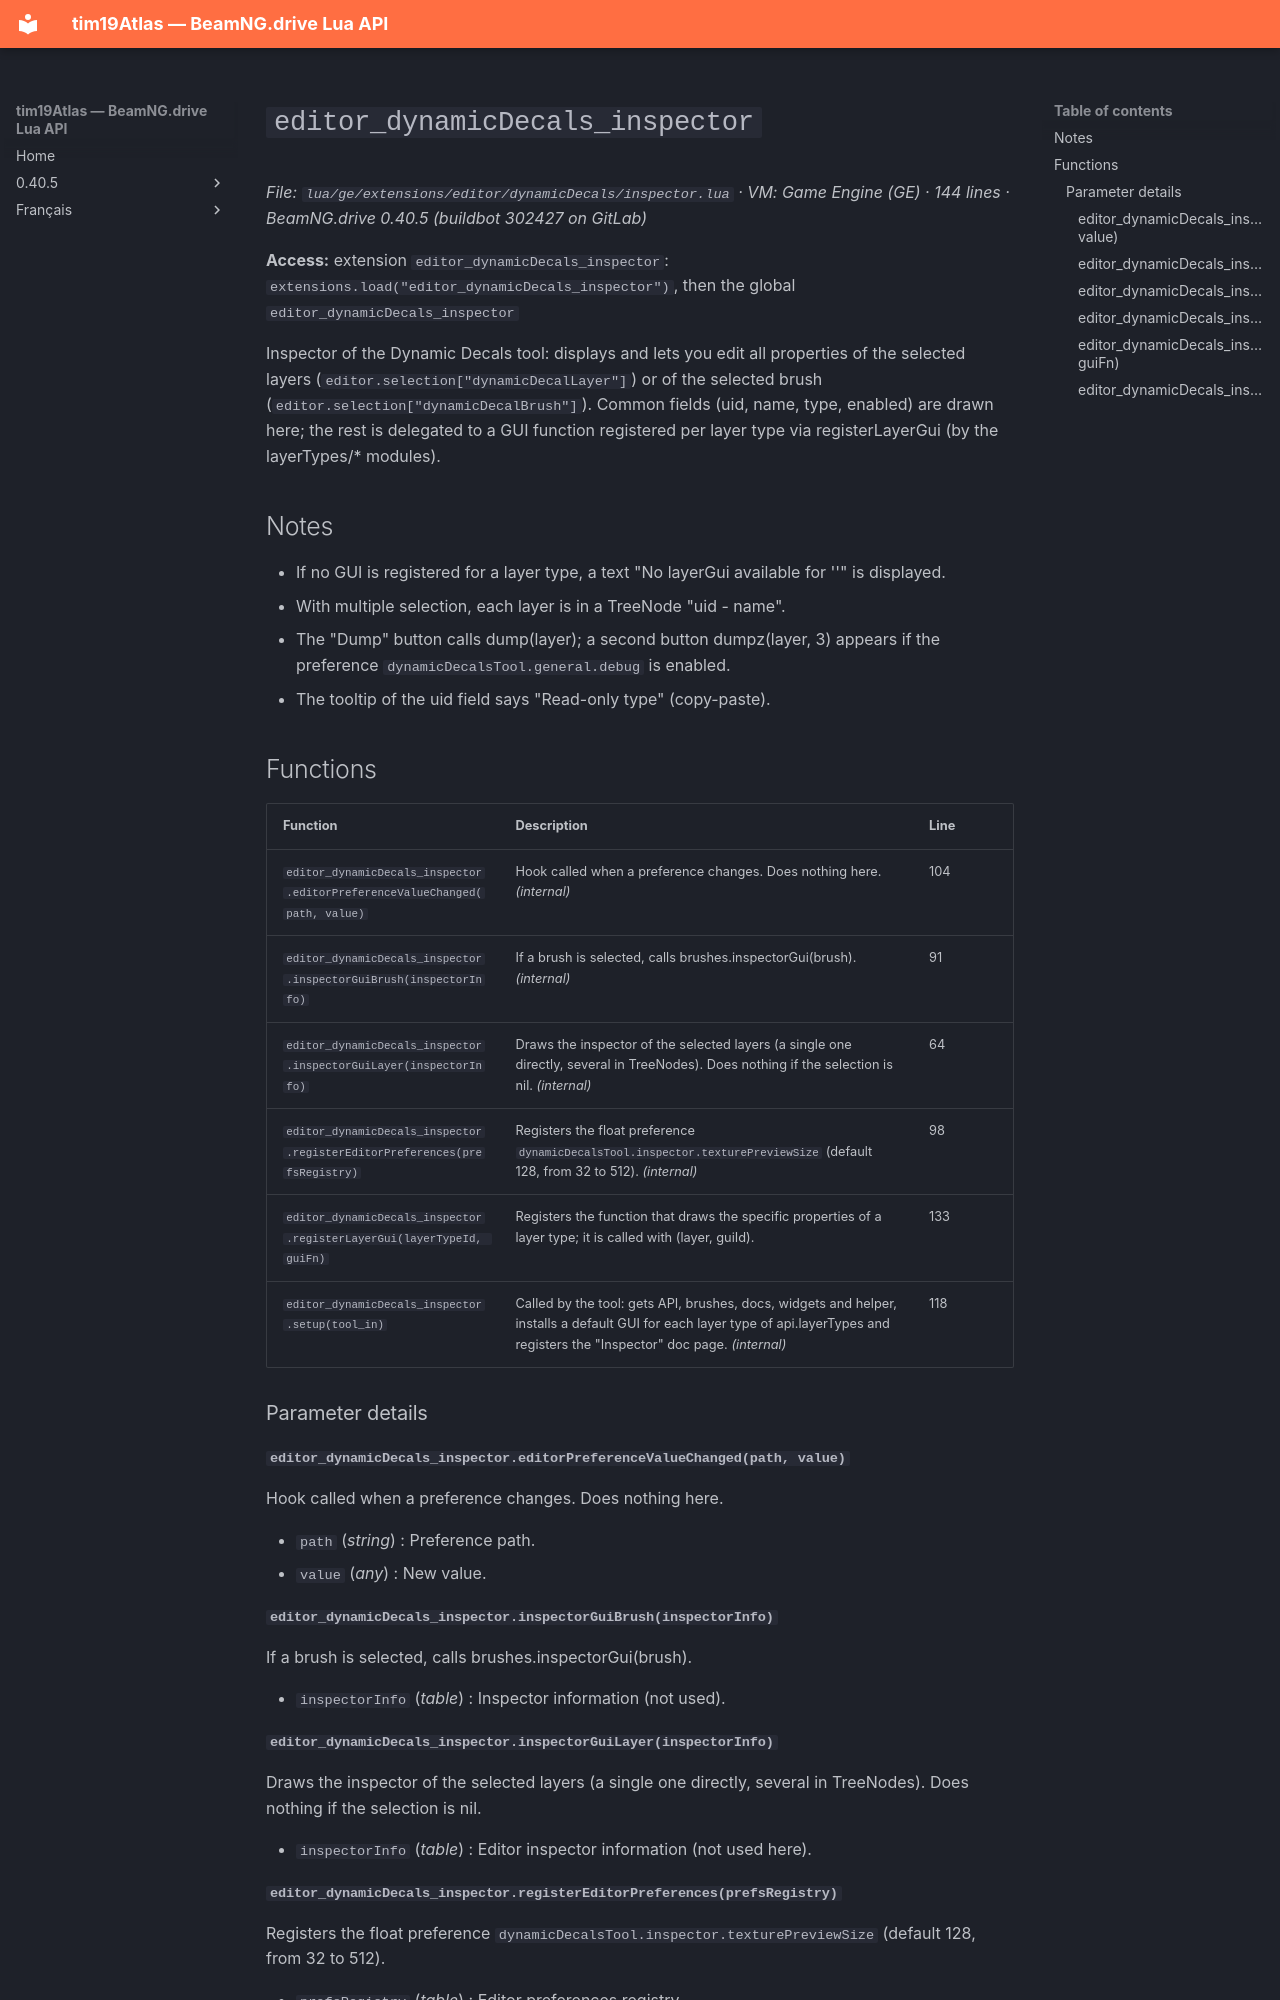

repository: Tim0219800/beamng-lua-atlas · page: 0.40.5/ge/extensions/editor/dynamicDecals/inspector.html · generator: mkdocs

# `editor_dynamicDecals_inspector`

*File: `lua/ge/extensions/editor/dynamicDecals/inspector.lua` · VM: Game Engine (GE) · 144 lines · BeamNG.drive 0.40.5 (buildbot 302427 on GitLab)*

**Access:** extension `editor_dynamicDecals_inspector`: `extensions.load("editor_dynamicDecals_inspector")`, then the global `editor_dynamicDecals_inspector`

Inspector of the Dynamic Decals tool: displays and lets you edit all properties of the selected layers (`editor.selection["dynamicDecalLayer"]`) or of the selected brush (`editor.selection["dynamicDecalBrush"]`). Common fields (uid, name, type, enabled) are drawn here; the rest is delegated to a GUI function registered per layer type via registerLayerGui (by the layerTypes/* modules).

## Notes

- If no GUI is registered for a layer type, a text "No layerGui available for '<type>'" is displayed.
- With multiple selection, each layer is in a TreeNode "uid - name".
- The "Dump" button calls dump(layer); a second button dumpz(layer, 3) appears if the preference `dynamicDecalsTool.general.debug` is enabled.
- The tooltip of the uid field says "Read-only type" (copy-paste).

## Functions

| Function | Description | Line |
|---|---|---|
| `editor_dynamicDecals_inspector.editorPreferenceValueChanged(path, value)` | Hook called when a preference changes. Does nothing here. *(internal)* | 104 |
| `editor_dynamicDecals_inspector.inspectorGuiBrush(inspectorInfo)` | If a brush is selected, calls brushes.inspectorGui(brush). *(internal)* | 91 |
| `editor_dynamicDecals_inspector.inspectorGuiLayer(inspectorInfo)` | Draws the inspector of the selected layers (a single one directly, several in TreeNodes). Does nothing if the selection is nil. *(internal)* | 64 |
| `editor_dynamicDecals_inspector.registerEditorPreferences(prefsRegistry)` | Registers the float preference `dynamicDecalsTool.inspector.texturePreviewSize` (default 128, from 32 to 512). *(internal)* | 98 |
| `editor_dynamicDecals_inspector.registerLayerGui(layerTypeId, guiFn)` | Registers the function that draws the specific properties of a layer type; it is called with (layer, guiId). | 133 |
| `editor_dynamicDecals_inspector.setup(tool_in)` | Called by the tool: gets API, brushes, docs, widgets and helper, installs a default GUI for each layer type of api.layerTypes and registers the "Inspector" doc page. *(internal)* | 118 |

### Parameter details

#### `editor_dynamicDecals_inspector.editorPreferenceValueChanged(path, value)`

Hook called when a preference changes. Does nothing here.

- `path` (*string*) : Preference path.
- `value` (*any*) : New value.

#### `editor_dynamicDecals_inspector.inspectorGuiBrush(inspectorInfo)`

If a brush is selected, calls brushes.inspectorGui(brush).

- `inspectorInfo` (*table*) : Inspector information (not used).

#### `editor_dynamicDecals_inspector.inspectorGuiLayer(inspectorInfo)`

Draws the inspector of the selected layers (a single one directly, several in TreeNodes). Does nothing if the selection is nil.

- `inspectorInfo` (*table*) : Editor inspector information (not used here).
